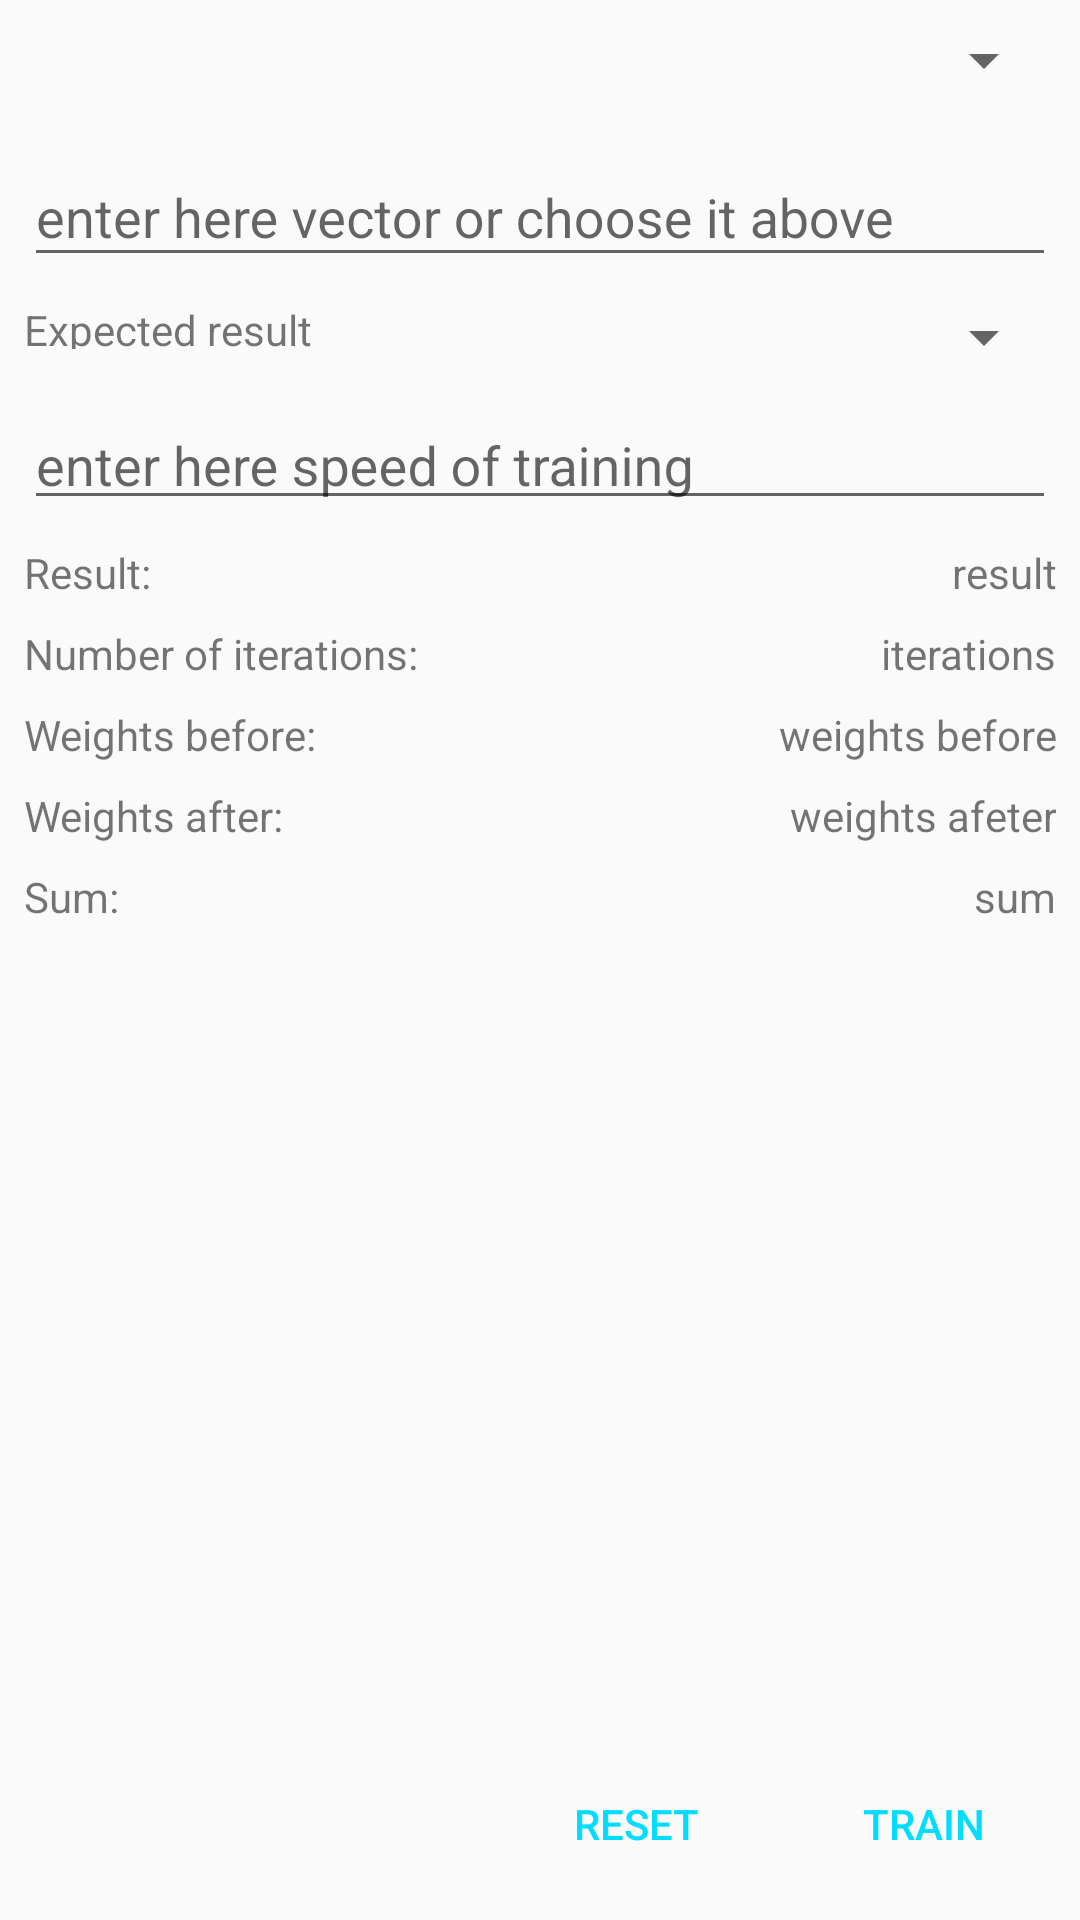

This screen was rendered from an Android layout file. Write that file and the resources it references.
<!-- AndroidManifest.xml: application theme AppTheme -->
<!-- res/layout/fragment_lab5.xml -->
<android.support.constraint.ConstraintLayout xmlns:android="http://schemas.android.com/apk/res/android"
    xmlns:app="http://schemas.android.com/apk/res-auto"
    xmlns:tools="http://schemas.android.com/tools"
    android:id="@+id/relativeLayout"
    android:layout_width="match_parent"
    android:layout_height="match_parent"
    tools:context="com.example.daniel.ai_labs.fragments.Lab5">

    

    <Spinner
        android:id="@+id/spinner_vectors"
        android:layout_width="match_parent"
        android:layout_height="wrap_content"
        android:layout_marginEnd="8dp"
        android:layout_marginStart="8dp"
        android:layout_marginTop="8dp"
        android:textAlignment="center"
        app:layout_constraintEnd_toEndOf="parent"
        app:layout_constraintStart_toStartOf="parent"
        app:layout_constraintTop_toTopOf="parent" />

    <android.support.design.widget.TextInputLayout
        android:id="@+id/textInputLayout"
        android:layout_width="0dp"
        android:layout_height="wrap_content"
        android:layout_marginEnd="8dp"
        android:layout_marginStart="8dp"
        android:layout_marginTop="8dp"
        app:layout_constraintEnd_toEndOf="parent"
        app:layout_constraintStart_toStartOf="parent"
        app:layout_constraintTop_toBottomOf="@+id/spinner_vectors">

        <android.support.design.widget.TextInputEditText
            android:id="@+id/input_vector"
            android:layout_width="match_parent"
            android:layout_height="wrap_content"
            android:hint="@string/hint_input_vector"
            android:inputType="number" />
    </android.support.design.widget.TextInputLayout>

    <Button
        android:id="@+id/button_train"
        style="@style/Widget.AppCompat.Button.Borderless.Colored"
        android:layout_width="0dp"
        android:layout_height="wrap_content"
        android:layout_marginBottom="8dp"
        android:layout_marginEnd="8dp"
        android:text="Train"
        app:layout_constraintBottom_toBottomOf="parent"
        app:layout_constraintEnd_toEndOf="parent" />

    <TextView
        android:id="@+id/textView15"
        android:layout_width="wrap_content"
        android:layout_height="0dp"
        android:layout_marginBottom="8dp"
        android:layout_marginStart="8dp"
        android:layout_marginTop="8dp"
        android:text="Expected result"
        android:textAlignment="viewStart"
        app:layout_constraintBottom_toTopOf="@+id/textInputLayout2"
        app:layout_constraintStart_toStartOf="parent"
        app:layout_constraintTop_toBottomOf="@+id/textInputLayout" />

    <Spinner
        android:id="@+id/spinner_expected_results"
        android:layout_width="0dp"
        android:layout_height="wrap_content"
        android:layout_marginEnd="8dp"
        android:layout_marginStart="8dp"
        android:layout_marginTop="8dp"
        android:textAlignment="textEnd"
        app:layout_constraintEnd_toEndOf="parent"
        app:layout_constraintHorizontal_bias="0.0"
        app:layout_constraintStart_toEndOf="@+id/textView15"
        app:layout_constraintTop_toBottomOf="@+id/textInputLayout" />

    <ScrollView
        android:id="@+id/scrollView3"
        android:layout_width="0dp"
        android:layout_height="0dp"
        android:layout_marginBottom="8dp"
        app:layout_constraintBottom_toTopOf="@+id/button_reset"
        app:layout_constraintEnd_toEndOf="parent"
        app:layout_constraintStart_toStartOf="parent"
        app:layout_constraintTop_toBottomOf="@+id/textInputLayout2">

        <android.support.constraint.ConstraintLayout
            android:id="@+id/scrollableConstraintLayout"
            android:layout_width="match_parent"
            android:layout_height="match_parent"
            android:orientation="vertical"
            app:layout_constraintBottom_toTopOf="parent"
            app:layout_constraintEnd_toEndOf="parent"
            app:layout_constraintHorizontal_bias="0.0"
            app:layout_constraintStart_toStartOf="parent"
            app:layout_constraintTop_toTopOf="parent"
            app:layout_constraintVertical_bias="0.503">

            <TextView
                android:id="@+id/textView10"
                android:layout_width="wrap_content"
                android:layout_height="wrap_content"
                android:layout_marginStart="8dp"
                android:layout_marginTop="8dp"
                android:text="Result: "
                app:layout_constraintStart_toStartOf="parent"
                app:layout_constraintTop_toTopOf="parent"
                tools:layout_conversion_absoluteHeight="19dp"
                tools:layout_conversion_absoluteWidth="376dp" />

            <TextView
                android:id="@+id/tv_result"
                android:layout_width="0dp"
                android:layout_height="wrap_content"
                android:layout_marginEnd="8dp"
                android:layout_marginStart="8dp"
                android:layout_marginTop="8dp"
                android:text="result"
                android:textAlignment="viewEnd"
                app:layout_constraintEnd_toEndOf="parent"
                app:layout_constraintHorizontal_bias="0.0"
                app:layout_constraintStart_toEndOf="@+id/textView10"
                app:layout_constraintTop_toTopOf="parent" />

            <TextView
                android:id="@+id/textView7"
                android:layout_width="wrap_content"
                android:layout_height="wrap_content"
                android:layout_marginStart="8dp"
                android:layout_marginTop="8dp"
                android:text="Number of iterations: "
                app:layout_constraintStart_toStartOf="parent"
                app:layout_constraintTop_toBottomOf="@+id/tv_result"
                tools:layout_conversion_absoluteHeight="19dp"
                tools:layout_conversion_absoluteWidth="376dp" />

            <TextView
                android:id="@+id/tv_iterations"
                android:layout_width="0dp"
                android:layout_height="wrap_content"
                android:layout_marginEnd="8dp"
                android:layout_marginStart="8dp"
                android:layout_marginTop="8dp"
                android:text="iterations"
                android:textAlignment="viewEnd"
                app:layout_constraintEnd_toEndOf="parent"
                app:layout_constraintHorizontal_bias="0.529"
                app:layout_constraintStart_toEndOf="@+id/textView7"
                app:layout_constraintTop_toBottomOf="@+id/tv_result" />

            <TextView
                android:id="@+id/textView3"
                android:layout_width="wrap_content"
                android:layout_height="wrap_content"
                android:layout_marginStart="8dp"
                android:layout_marginTop="8dp"
                android:text="Weights before: "
                app:layout_constraintStart_toStartOf="parent"
                app:layout_constraintTop_toBottomOf="@+id/tv_iterations"
                tools:layout_conversion_absoluteHeight="19dp"
                tools:layout_conversion_absoluteWidth="376dp" />

            <TextView
                android:id="@+id/tv_weights_before"
                android:layout_width="0dp"
                android:layout_height="wrap_content"
                android:layout_marginEnd="8dp"
                android:layout_marginStart="8dp"
                android:layout_marginTop="8dp"
                android:text="weights before"
                android:textAlignment="viewEnd"
                app:layout_constraintEnd_toEndOf="parent"
                app:layout_constraintStart_toEndOf="@+id/textView3"
                app:layout_constraintTop_toBottomOf="@+id/tv_iterations" />

            <TextView
                android:id="@+id/textView5"
                android:layout_width="wrap_content"
                android:layout_height="wrap_content"
                android:layout_marginStart="8dp"
                android:layout_marginTop="8dp"
                android:text="Weights after: "
                app:layout_constraintStart_toStartOf="parent"
                app:layout_constraintTop_toBottomOf="@+id/tv_weights_before" />

            <TextView
                android:id="@+id/tv_weights_after"
                android:layout_width="0dp"
                android:layout_height="wrap_content"
                android:layout_marginEnd="8dp"
                android:layout_marginStart="8dp"
                android:layout_marginTop="8dp"
                android:text="weights afeter"
                android:textAlignment="viewEnd"
                app:layout_constraintEnd_toEndOf="parent"
                app:layout_constraintHorizontal_bias="1.0"
                app:layout_constraintStart_toEndOf="@+id/textView5"
                app:layout_constraintTop_toBottomOf="@+id/tv_weights_before" />

            <TextView
                android:id="@+id/textView13"
                android:layout_width="wrap_content"
                android:layout_height="wrap_content"
                android:layout_marginStart="8dp"
                android:layout_marginTop="8dp"
                android:text="Sum: "
                app:layout_constraintStart_toStartOf="parent"
                app:layout_constraintTop_toBottomOf="@+id/tv_weights_after" />

            <TextView
                android:id="@+id/tv_sum"
                android:layout_width="0dp"
                android:layout_height="wrap_content"
                android:layout_marginEnd="8dp"
                android:layout_marginStart="8dp"
                android:layout_marginTop="8dp"
                android:text="sum"
                android:textAlignment="viewEnd"
                app:layout_constraintEnd_toEndOf="parent"
                app:layout_constraintStart_toEndOf="@+id/textView13"
                app:layout_constraintTop_toBottomOf="@+id/tv_weights_after" />
        </android.support.constraint.ConstraintLayout>
    </ScrollView>

    <android.support.design.widget.TextInputLayout
        android:id="@+id/textInputLayout2"
        android:layout_width="0dp"
        android:layout_height="wrap_content"
        android:layout_marginEnd="8dp"
        android:layout_marginStart="8dp"
        app:layout_constraintEnd_toEndOf="parent"
        app:layout_constraintHorizontal_bias="0.0"
        app:layout_constraintStart_toStartOf="parent"
        app:layout_constraintTop_toBottomOf="@+id/spinner_expected_results">

        <android.support.design.widget.TextInputEditText
            android:id="@+id/input_speed"
            android:layout_width="match_parent"
            android:layout_height="wrap_content"
            android:hint="enter here speed of training"
            android:includeFontPadding="false"
            android:inputType="numberDecimal" />
    </android.support.design.widget.TextInputLayout>

    <Button
        android:id="@+id/button_reset"
        style="@style/Widget.AppCompat.Button.Borderless.Colored"
        android:layout_width="wrap_content"
        android:layout_height="wrap_content"
        android:layout_marginBottom="8dp"
        android:layout_marginEnd="8dp"
        android:layout_marginStart="8dp"
        android:text="Reset"
        app:layout_constraintBottom_toBottomOf="parent"
        app:layout_constraintEnd_toStartOf="@+id/button_train"
        app:layout_constraintHorizontal_bias="1.0"
        app:layout_constraintStart_toStartOf="parent" />

</android.support.constraint.ConstraintLayout>
<!-- resources referenced by this layout -->
<resources>
  <string name="hint_input_vector">enter here vector or choose it above</string>
  <style name="AppTheme" parent="Theme.AppCompat.Light.DarkActionBar">
          
          <item name="colorPrimary">@android:color/holo_green_light</item>
          <item name="colorPrimaryDark">@android:color/holo_green_dark</item>
          <item name="colorAccent">@android:color/holo_blue_bright</item>
          <item name="android:navigationBarColor">?android:attr/colorPrimaryDark</item>
      </style>
</resources>
